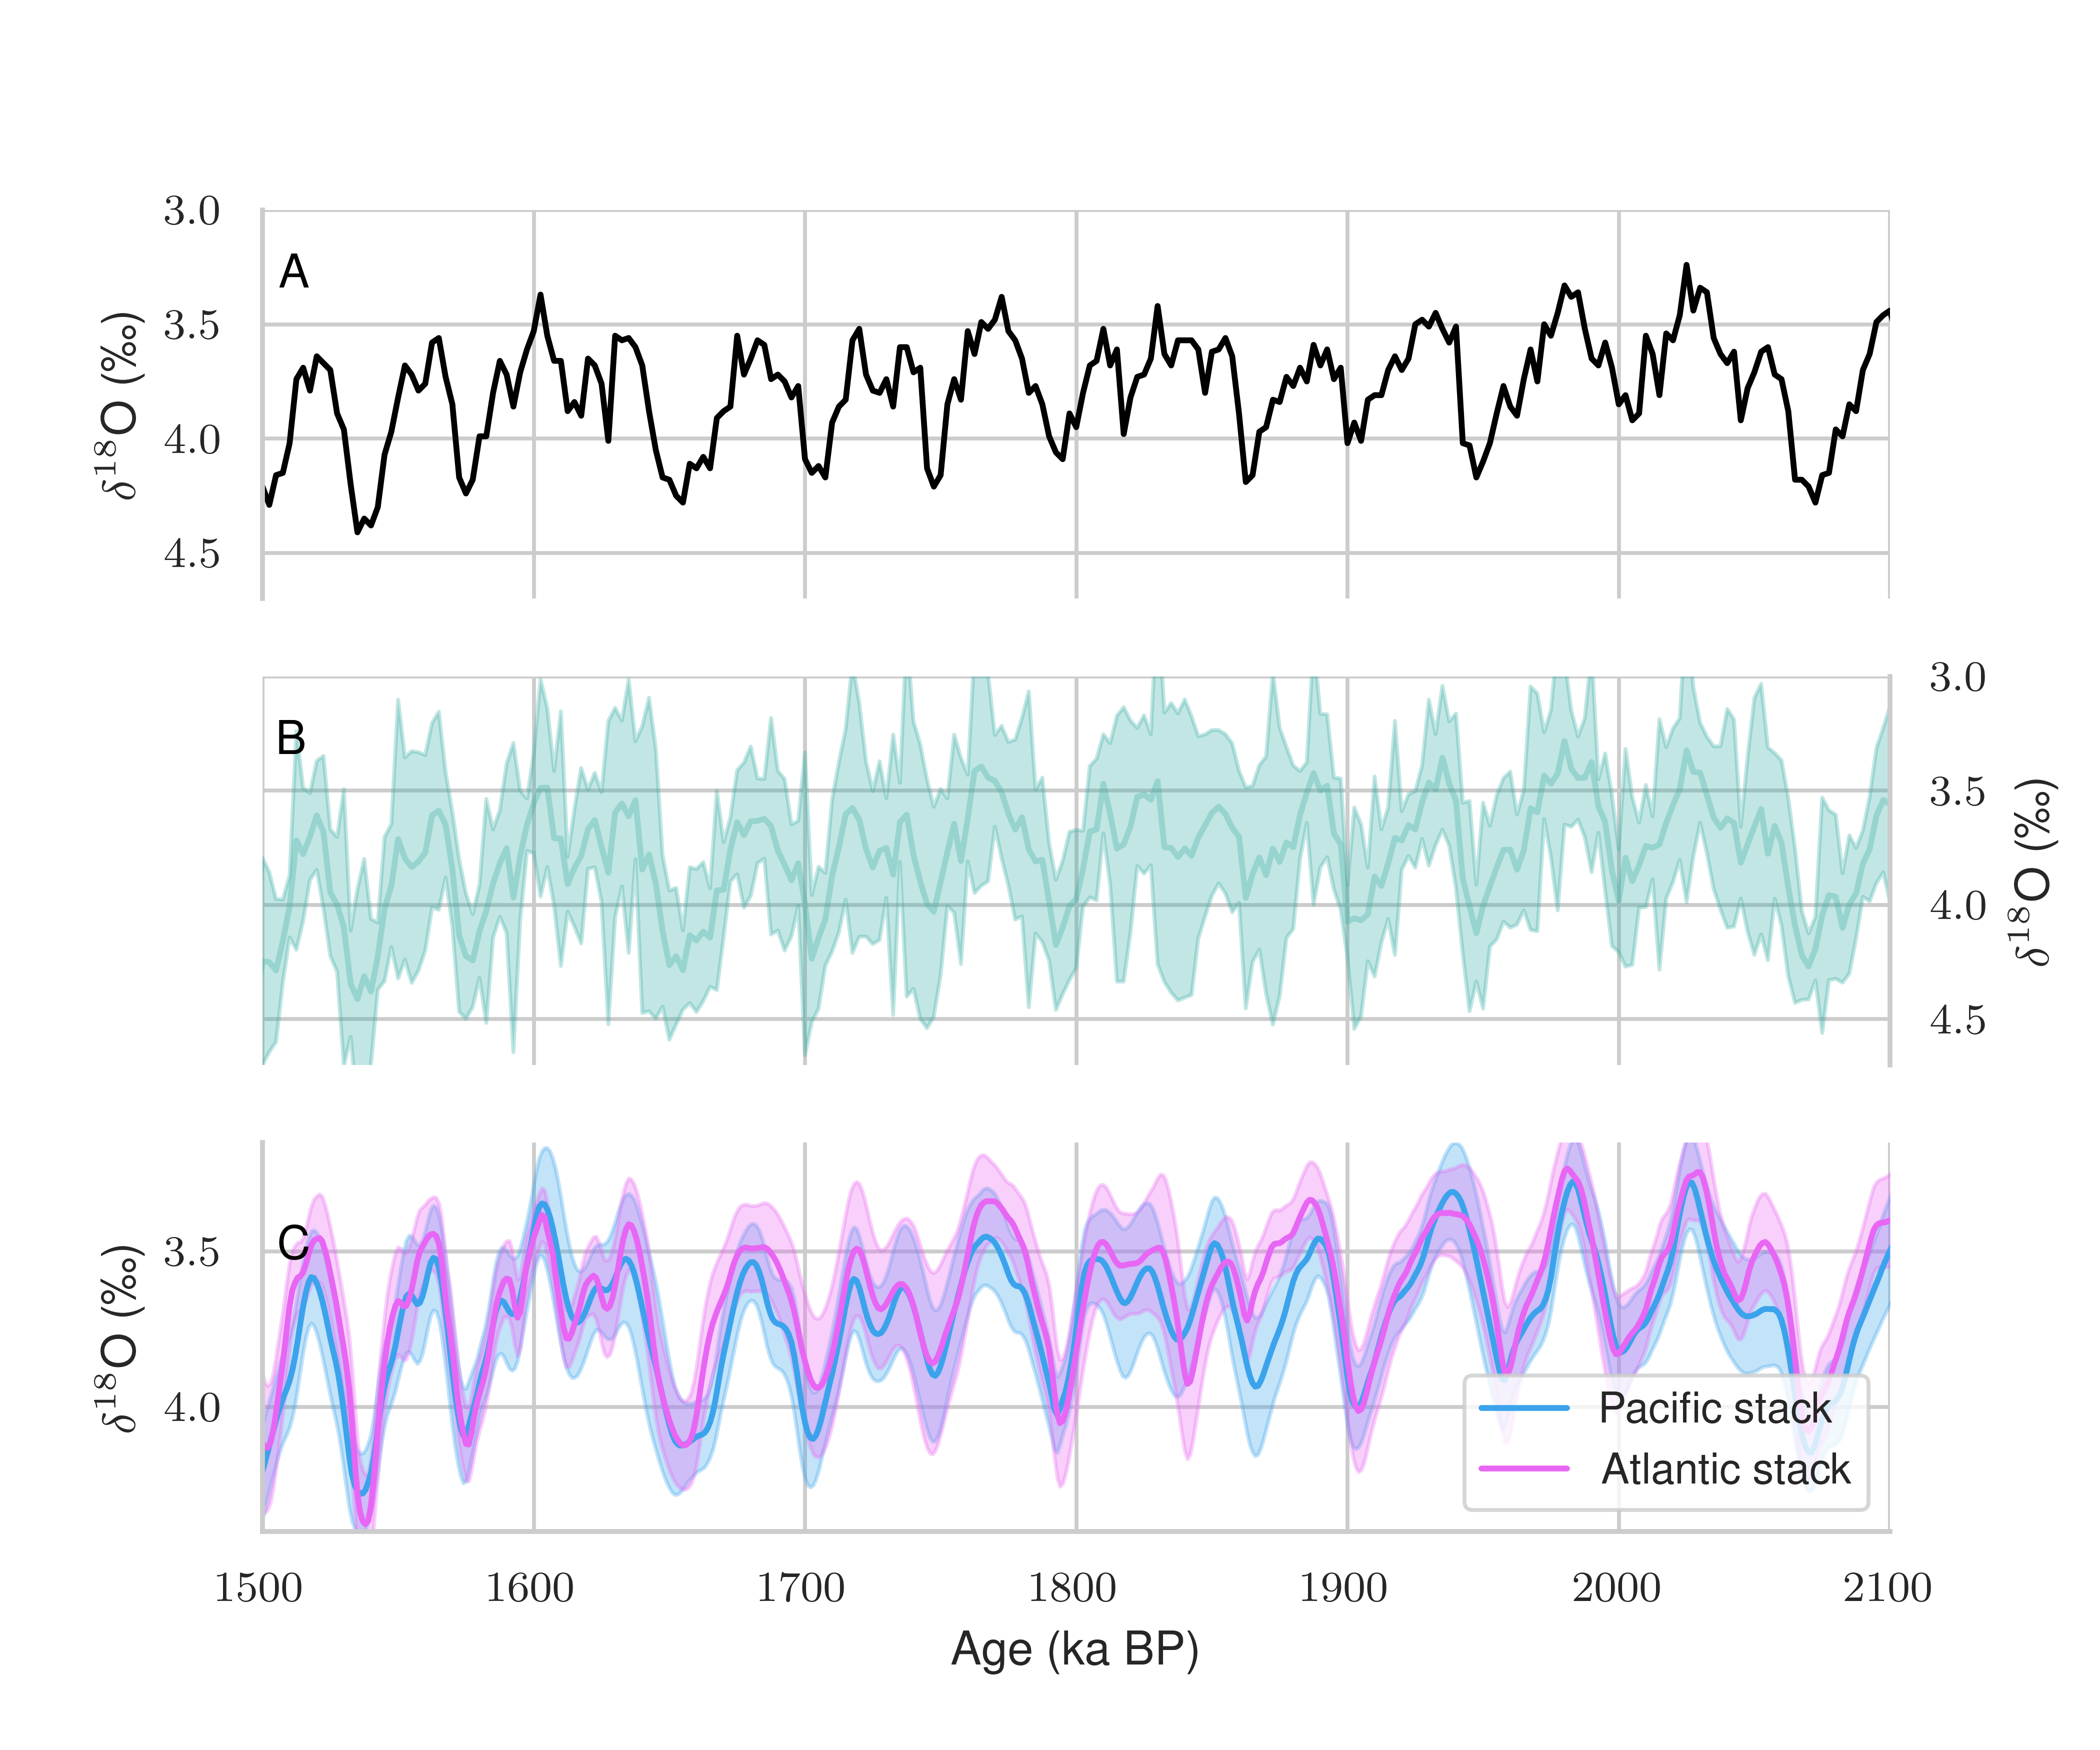

Generate this figure with Python:
#!/usr/bin/env python3
# -*- coding: utf-8 -*-
"""
Created on Tue Nov  7 17:22:04 2023

@author: zhou
"""

import pandas as pd
import sys
sys.path.append("../../../../../Work/Lorraine/LR04/python")
sys.path.append("../../../../../Work/McManus/HMM-Stack-master/python")
import LR04_fetching_func
import Probstack_fetching_func
import matplotlib.pyplot as plt
import seaborn as sns
# import pyleoclim as pyleo
import matplotlib

sns.set(font='Helvetica',palette='husl',style='whitegrid',context='paper')

def shade(fig,axes,left_x,right_x, color='lightgray'):
    # the following code will shade HEs
    # 1. Get transformation operators for axis and figure
    top_axtr = axes[0].transData # Axis top -> Display
    bottom_axtr = axes[-1].transData # Axis bottom -> Display
    figtr = fig.transFigure.inverted() # Display -> Figure
    # 2. Transform points from axis to figure coordinates
    shade_lower_limit = axes[-1].viewLim.get_points()[0][1] # lower ylim in lowest axis
    shade_upper_limit = axes[0].viewLim.get_points()[1][1] # upper ylim in highest axis
    lower_left = figtr.transform(bottom_axtr.transform((left_x, shade_lower_limit)))
    lower_right = figtr.transform(bottom_axtr.transform((right_x, shade_lower_limit)))
    upper_left = figtr.transform(top_axtr.transform((left_x, shade_upper_limit)))
    upper_right = figtr.transform(top_axtr.transform((right_x, shade_upper_limit)))
    # 4. Create the patch
    rect = matplotlib.patches.Polygon([lower_left,lower_right,upper_right,upper_left], transform=fig.transFigure,color=color)
    fig.patches.append(rect)

Pacific_stack_path = '../../R86_d18O_stack/stack.txt'
# stack = scipy.io.loadmat(stack_path)
Pacific_stack = pd.read_table(Pacific_stack_path, delimiter=' ')

Atlantic_stack_path = '../../R87_d18O_stack/stack.txt'
# stack = scipy.io.loadmat(stack_path)
Atlantic_stack = pd.read_table(Atlantic_stack_path, delimiter=' ')

LR04 = LR04_fetching_func.fetch_d18O()

ProbStack = Probstack_fetching_func.fetch_d18O()
ProbStack_upper = Probstack_fetching_func.fetch_d18O_upper()
ProbStack_lower = Probstack_fetching_func.fetch_d18O_lower()

#%% figure set up
fig, axes = plt.subplots(3,1, sharex=True)
# plt.subplots_adjust(hspace=-0.2)

#%% plot LR04
axes[0].plot(LR04.index/1000, LR04, color='k')

#%% plot ProbStack
axes[1].plot(ProbStack.index/1000, ProbStack, color='C3', alpha=0.3)
axes[1].fill_between(ProbStack.index/1000,
                     ProbStack_upper,
                     ProbStack_lower,
                     alpha=0.3,
                     color='C3')

#%% plot stacks

axes[2].plot(Pacific_stack['age(kyr)'], Pacific_stack['mean(permil)'],
             label='Pacific stack', color='C4')
axes[2].fill_between(Pacific_stack['age(kyr)'],
                  Pacific_stack['mean(permil)']+Pacific_stack['sigma(permil)'],
                  Pacific_stack['mean(permil)']-Pacific_stack['sigma(permil)'],
                  alpha=0.3,
                  color='C4')
axes[2].plot(Atlantic_stack['age(kyr)'], Atlantic_stack['mean(permil)'],
             label='Atlantic stack', color='C5')
axes[2].fill_between(Atlantic_stack['age(kyr)'],
                  Atlantic_stack['mean(permil)']+Atlantic_stack['sigma(permil)'],
                  Atlantic_stack['mean(permil)']-Atlantic_stack['sigma(permil)'],
                  alpha=0.3,
                  color='C5')

#%% beautification
axes[0].set_ylim(3, 4.7)
axes[0].set_ylabel(u'$\mathrm{\delta}^\mathrm{18}$O (‰)')
axes[0].invert_yaxis()

axes[1].set_ylim(3, 4.7)
axes[1].set_ylabel(u'$\mathrm{\delta}^\mathrm{18}$O (‰)')
axes[1].invert_yaxis()
axes[1].yaxis.set_label_position("right")

axes[2].set_xlim((1500, 2100))
axes[2].set_ylim(3.15, 4.4)
axes[2].legend(loc='lower right')
axes[2].set_ylabel(u'$\mathrm{\delta}^\mathrm{18}$O (‰)')
axes[2].set_xlabel('Age (ka BP)')
axes[2].invert_yaxis()

sns.despine(ax=axes[0], top=True,right=True, left=False, bottom=True)
sns.despine(ax=axes[1], top=True,right=False, left=True, bottom=True)
sns.despine(ax=axes[2], top=True,right=True, left=False, bottom=False)

for i in range(2):
    axes[i].xaxis.set_ticks_position('none')

# pos = axes[0].get_position()
# pos.y0 -= 0.1
# pos.y1 -= 0.1
# axes[0].set_position(pos)

# pos = axes[4].get_position()
# pos.y0 += 0.1
# pos.y1 += 0.1
# axes[4].set_position(pos)

# shade(fig,axes,1800,1900, 'lightgray')
# shade(fig,axes,1828,1838, 'lightblue')
# shade(fig,axes,1858,1870, 'lightblue')
# axes[2].axvspan(1828,1838, color='lightblue')
# axes[2].axvspan(1858,1870, color='lightblue')

# axes[0].axvspan(1832,1842, color='lightblue')
# axes[3].axvspan(1832,1842, color='lightblue')

# axes[0].axvspan(1862,1874, color='lightblue')
# axes[3].axvspan(1862,1874, color='lightblue')

# letters
axes[0].text(0.01, 0.8, 'A', transform=axes[0].transAxes, fontweight='bold', color='k')
axes[1].text(0.01, 0.8, 'B', transform=axes[1].transAxes, fontweight='bold', color='k')
axes[2].text(0.01, 0.7, 'C', transform=axes[2].transAxes, fontweight='bold', color='k')

# for ax in axes:
    # ax.axvline(1793, linestyle='dashed', color='gray', zorder=0)
    # ax.axvline(1837, linestyle='dashed', color='gray', zorder=0)
    # ax.axvline(1878, linestyle='dashed', color='gray', zorder=0)
    # ax.axvline(1958, linestyle='dashed', color='gray', zorder=0)
    # ax.axvline(2050, linestyle='dashed', color='gray', zorder=0)
    
for ax in axes:
    ax.set_zorder(10)
    ax.set_facecolor('none')

fig.set_size_inches(6,5)

# plt.savefig('Stack_prec_obliquity_comparison.pdf')
plt.savefig('Stack_LR04_ProbStack.png', dpi=700)
# plt.savefig('Stack_inso_comparison_no_line.pdf')